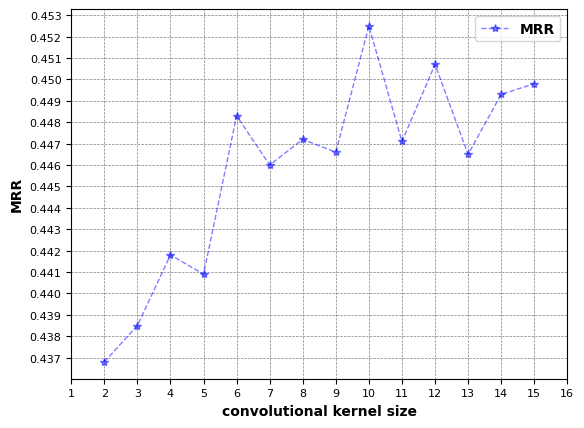

Source code (Python):
import numpy as np
from matplotlib.pyplot import MultipleLocator
import matplotlib.pyplot as plt

x_axis_data = [2,3,4,5,6,7,8,9,10,11,12,13,14,15]
y_axis_hits1 = [
0.4008,
0.3976,
0.4032,
0.4044,
0.4097,
0.4073,
0.4105,
0.4079,
0.4158,
0.4086,
0.4121,
0.4073,
0.4123,
0.4105
]
y_axis_hits3 = [
0.4458,
0.4517,
0.4537,
0.4521,
0.4609,
0.4587,
0.4585,
0.458,
0.4635,
0.4579,
0.463,
0.4558,
0.4631,
0.4655
]
y_axis_hits10 = [
0.5145,
0.5246,
0.5268,
0.5137,
0.5313,
0.5254,
0.5227,
0.5295,
0.5294,
0.5303,
0.5332,
0.5322,
0.527,
0.5303
]
y_axis_mrr = [
0.4368,
0.4385,
0.4418,
0.4409,
0.4483,
0.446,
0.4472,
0.4466,
0.4525,
0.4471,
0.4507,
0.4465,
0.4493,
0.4498
]
#画图
#A, = plt.plot(x_axis_data, y_axis_hits1, 'b*--', alpha=0.5, linewidth=1, label='Hits@1')
#B, = plt.plot(x_axis_data, y_axis_hits3, 'r*--', alpha=0.5, linewidth=1, label='Hits@3')
#C, = plt.plot(x_axis_data, y_axis_hits10, 'g*--', alpha=0.5, linewidth=1, label='Hits@10')
D, = plt.plot(x_axis_data, y_axis_mrr, 'b*--', alpha=0.5, linewidth=1, label='MRR')

font1 = {'family' : 'Times New Roman',
'weight' : 'bold',
'size'  : 10,
}

font2 = {'family' : 'Times New Roman',
'weight' : 'bold',
'size'  : 10,
}

# 图例
legend = plt.legend(handles=[D], prop=font1)

## 设置坐标轴间隔
x_major_locator=MultipleLocator(1)
#把x轴的刻度间隔设置为1，并存在变量里
y_major_locator=MultipleLocator(0.001)
#把y轴的刻度间隔设置为10，并存在变量里
ax=plt.gca()
#ax为两条坐标轴的实例
ax.xaxis.set_major_locator(x_major_locator)
#把x轴的主刻度设置为1的倍数
ax.yaxis.set_major_locator(y_major_locator)
#把y轴的主刻度设置为10的倍数
plt.xlim(1, 16)
#把x轴的刻度范围设置为-0.5到11，因为0.5不满一个刻度间隔，所以数字不会显示出来，但是能看到一点空白

#设置坐标刻度值的大小以及刻度值的字体
for label in (ax.get_xticklabels() + ax.get_yticklabels()):
    label.set_fontname('Times New Roman')
    label.set_fontsize(8)

#设置横纵坐标的名称以及对应字体格式
plt.xlabel('convolutional kernel size', font2)
plt.ylabel('MRR', font2)

# 设置网格
plt.grid(linestyle='--', color = 'gray', linewidth = 0.5)
# 保存
plt.savefig("RMSE.png", dpi = 600, bbox_inches = 'tight', pad_inches = 0.03)
plt.show()